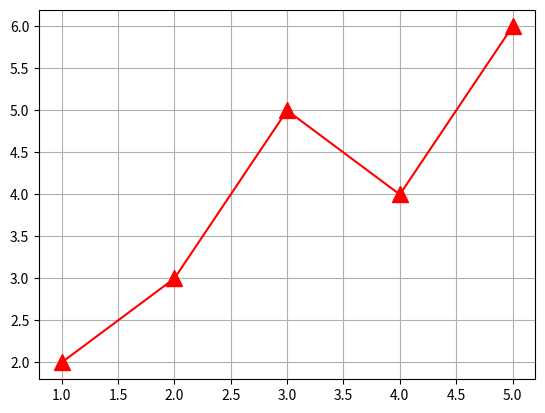

Generate this figure with matplotlib:
import numpy as np
import matplotlib.pyplot as plt
hours = [1, 2, 3, 4, 5]
study = [2, 3, 5, 4, 6]
plt.plot(hours , study , marker = '^' , ms = 12 , color = 'red')
plt.grid(True)
plt.show()
